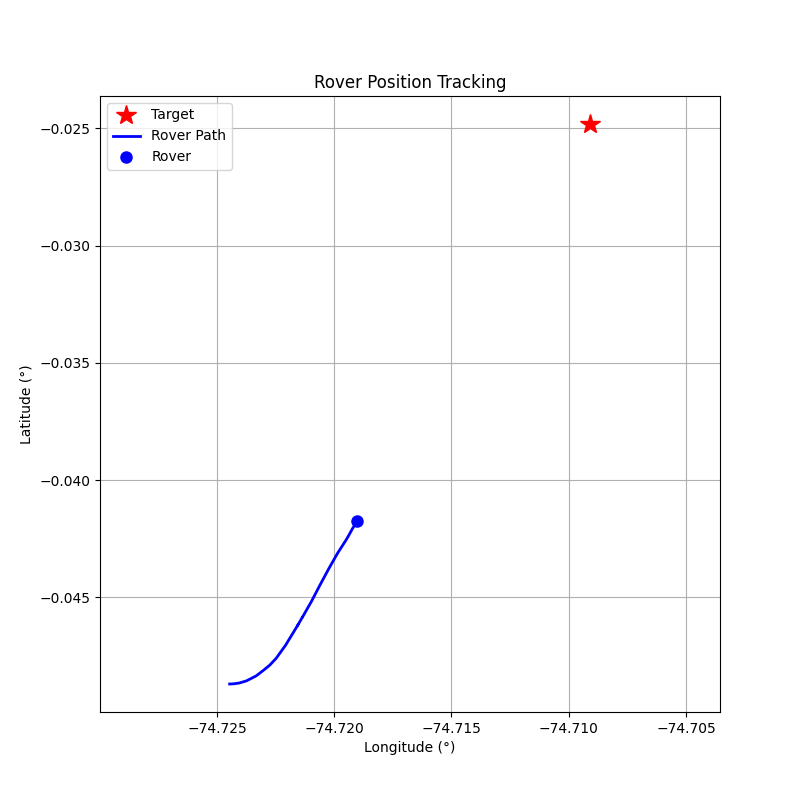

Source data for this figure (header and first rows):
step, timestamp, distance_m, forward_m, right_m, speed_mps, bearing_deg, tool, throttle, steer, brake_strength, duration_s, overridden_by_safety
0, 1774898147, 297.5, 159.4, -251.2, 0.0, -57.61, drive, 0.2, -0.3, 0, 1.0, False
1, 1774898149, 297.3, 163.1, -248.6, 0.6, -56.72, drive, 0.2, -0.3, 0, 1.0, False
2, 1774898151, 296.4, 178.8, -236.4, 1.22, -52.9, drive, 0.2, -0.3, 0, 1.0, False
3, 1774898153, 294.8, 203.7, -213.1, 1.79, -46.3, drive, 0.2, -0.3, 0, 1.0, False
4, 1774898154, 292.3, 234.4, -174.7, 2.36, -36.69, drive, 0.2, -0.3, 0, 1.0, False
5, 1774898156, 288.1, 262.3, -119.1, 2.9, -24.42, brake, 0, 0, 10, 0.1, False
6, 1774898158, 284, 264.5, -103.5, 1.83, -21.36, drive, 0.2, -0.2, 0, 1.0, False
7, 1774898160, 280.9, 269.2, -80.17, 2.29, -16.59, drive, 0.2, -0.2, 0, 1.0, False
8, 1774898162, 276.8, 274, -39.4, 2.85, -8.18, drive, 0.3, -0.1, 0, 1.0, False
9, 1774898164, 269.7, 269.5, -10.08, 3.61, -2.14, brake, 0, 0, 10, 0.1, False
10, 1774898166, 263.4, 263.3, -4.57, 2.56, -1.0, brake, 0, 0, 20, 0.2, False
11, 1774898167, 259.6, 259.5, -4.53, 0.39, -1.0, brake, 0, 0, 80, 0.5, False
12, 1774898170, 259.3, 259.3, -4.54, 0.02, -1.0, brake, 0, 0, 100, 0.5, False
13, 1774898171, 259.3, 259.3, -4.53, 0.0, -1.0, brake, 0, 0, 0, 0.1, False
14, 1774898173, 259.3, 259.3, -4.52, 0.01, -1.0, brake, 0, 0, 0, 0.1, False
15, 1774898175, 259.3, 259.3, -4.5, 0.01, -1.0, drive, 0.0, -0.2, 0, 1.0, False
16, 1774898177, 259.3, 259.3, -4.32, 0.02, -0.95, drive, 0.0, -0.2, 0, 1.0, False
17, 1774898179, 259.3, 259.2, -4.01, 0.02, -0.89, drive, 0.0, -0.2, 0, 1.0, False
18, 1774898181, 259.2, 259.2, -3.63, 0.03, -0.8, drive, 0.0, -0.2, 0, 1.0, False
19, 1774898182, 259.2, 259.1, -3.19, 0.03, -0.71, drive, 0.0, -0.2, 0, 1.0, False
20, 1774898184, 259.1, 259.1, -2.66, 0.03, -0.59, drive, 0.0, -0.2, 0, 1.0, False
21, 1774898186, 259, 259, -2.07, 0.04, -0.46, drive, 0.0, -0.2, 0, 1.0, False
22, 1774898188, 258.9, 258.9, -1.42, 0.04, -0.32, drive, 0.0, -0.2, 0, 1.0, False
23, 1774898190, 258.9, 258.9, -0.7, 0.05, -0.16, drive, 0.0, -0.2, 0, 1.0, False
24, 1774898192, 258.8, 258.8, 0.11, 0.05, 0.02, brake, 0, 0, 80, 0.5, False
25, 1774898193, 258.7, 258.7, 0.29, 0.0, 0.06, brake, 0, 0, 80, 0.5, False
26, 1774898195, 258.7, 258.7, 0.3, 0.0, 0.07, brake, 0, 0, 80, 0.5, False
27, 1774898197, 258.7, 258.7, 0.31, 0.0, 0.07, brake, 0, 0, 80, 0.5, False
28, 1774898199, 258.7, 258.7, 0.32, 0.0, 0.07, brake, 0, 0, 80, 0.5, False
29, 1774898202, 258.7, 258.7, 0.33, 0.0, 0.07, brake, 0, 0, 80, 0.5, False
30, 1774898204, 258.7, 258.7, 0.35, 0.0, 0.08, brake, 0, 0, 80, 0.5, False
31, 1774898205, 258.7, 258.7, 0.36, 0.0, 0.08, brake, 0, 0, 80, 0.5, False
32, 1774898208, 258.7, 258.7, 0.37, 0.0, 0.08, brake, 0, 0, 80, 0.5, False
33, 1774898210, 258.7, 258.7, 0.38, 0.0, 0.08, brake, 0, 0, 80, 0.5, False
34, 1774898211, 258.7, 258.7, 0.39, 0.0, 0.09, brake, 0, 0, 80, 0.5, False
35, 1774898213, 258.7, 258.7, 0.4, 0.0, 0.09, brake, 0, 0, 80, 0.5, False
36, 1774898215, 258.7, 258.7, 0.41, 0.0, 0.09, brake, 0, 0, 80, 0.5, False
37, 1774898216, 258.7, 258.7, 0.42, 0.0, 0.09, brake, 0, 0, 80, 0.5, False
38, 1774898218, 258.7, 258.7, 0.43, 0.0, 0.1, brake, 0, 0, 80, 0.5, False
39, 1774898220, 258.7, 258.7, 0.44, 0.0, 0.1, brake, 0, 0, 80, 0.5, False
40, 1774898221, 258.7, 258.7, 0.44, 0.0, 0.1, brake, 0, 0, 80, 0.5, False
41, 1774898223, 258.7, 258.7, 0.45, 0.0, 0.1, brake, 0, 0, 80, 0.5, False
42, 1774898225, 258.7, 258.7, 0.46, 0.0, 0.1, brake, 0, 0, 80, 0.5, False
43, 1774898227, 258.7, 258.7, 0.47, 0.0, 0.1, brake, 0, 0, 80, 0.5, False
44, 1774898228, 258.7, 258.7, 0.48, 0.0, 0.11, brake, 0, 0, 80, 0.5, False
45, 1774898230, 258.7, 258.7, 0.49, 0.0, 0.11, brake, 0, 0, 80, 0.5, False
46, 1774898232, 258.7, 258.7, 0.5, 0.0, 0.11, brake, 0, 0, 80, 0.5, False
47, 1774898234, 258.7, 258.7, 0.51, 0.0, 0.11, brake, 0, 0, 80, 0.5, False
48, 1774898236, 258.7, 258.7, 0.51, 0.0, 0.11, brake, 0, 0, 80, 0.5, False
49, 1774898238, 258.7, 258.7, 0.53, 0.0, 0.12, brake, 0, 0, 80, 0.5, False
50, 1774898241, 258.7, 258.7, 0.54, 0.0, 0.12, brake, 0, 0, 80, 0.5, False
51, 1774898242, 258.7, 258.7, 0.56, 0.0, 0.12, brake, 0, 0, 80, 0.5, False
52, 1774898245, 258.7, 258.7, 0.57, 0.0, 0.13, brake, 0, 0, 80, 0.5, False
53, 1774898247, 258.7, 258.7, 0.59, 0.0, 0.13, brake, 0, 0, 80, 0.5, False
54, 1774898249, 258.7, 258.7, 0.6, 0.0, 0.13, brake, 0, 0, 80, 0.5, False
55, 1774898251, 258.7, 258.7, 0.61, 0.0, 0.14, brake, 0, 0, 80, 0.5, False
56, 1774898253, 258.7, 258.7, 0.62, 0.0, 0.14, drive, 0.2, 0.0, 0, 1.0, False
57, 1774898255, 258.4, 258.4, 0.62, 0.55, 0.14, drive, 0.2, 0.0, 0, 1.0, False
58, 1774898257, 256.7, 256.7, 0.64, 1.15, 0.14, brake, 0, 0, 20, 0.5, False
59, 1774898259, 255.5, 255.5, 0.66, 0.1, 0.15, drive, 0.2, 0.0, 0, 1.0, False
... 41 more rows
